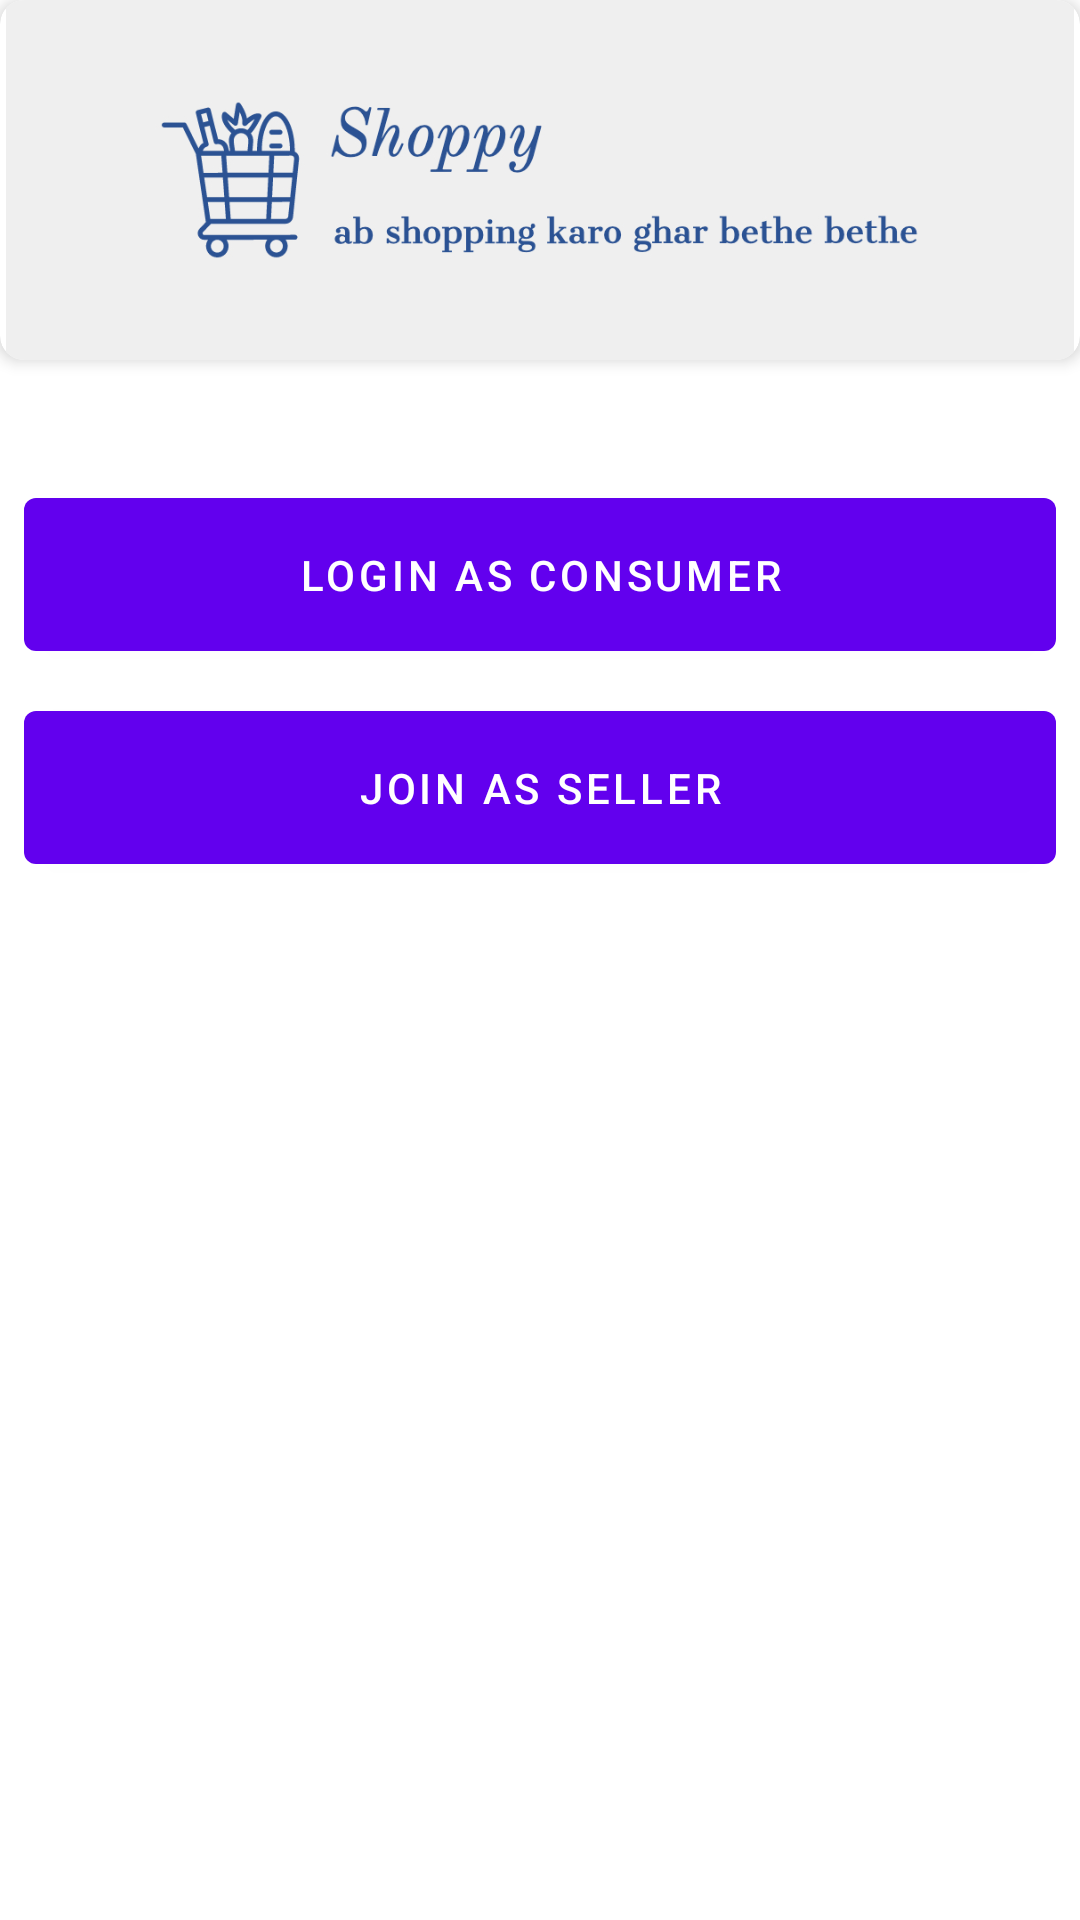

Android layout source for this screen:
<!-- AndroidManifest.xml: application theme Theme.Shoppy -->
<!-- res/layout/fragment_splash.xml -->
<?xml version="1.0" encoding="utf-8"?>
<layout xmlns:android="http://schemas.android.com/apk/res/android"
    xmlns:tools="http://schemas.android.com/tools"
    xmlns:app="http://schemas.android.com/apk/res-auto">


    <androidx.constraintlayout.widget.ConstraintLayout
        android:layout_width="match_parent"
        android:layout_height="match_parent"
        tools:context=".splashScreen.SplashFragment">

        <com.google.android.material.card.MaterialCardView
            android:id="@+id/logo_container"
            android:layout_width="match_parent"
            android:layout_height="120dp"
            app:cardElevation="3dp"
            app:cardCornerRadius="8dp"
            android:padding="16dp"
            app:layout_constraintTop_toTopOf="parent"
            app:layout_constraintLeft_toLeftOf="parent"
            app:layout_constraintRight_toRightOf="parent">

            <ImageView
                android:id="@+id/logo"
                android:src="@drawable/shoppy_logo"
                android:padding="2dp"
                android:scaleType="centerCrop"
                android:layout_width="match_parent"
                android:layout_height="wrap_content" />

        </com.google.android.material.card.MaterialCardView>

        <androidx.viewpager2.widget.ViewPager2
            android:id="@+id/app_open_pager"
            android:layout_width="match_parent"
            android:layout_height="wrap_content"
            android:padding="16dp"
            app:layout_constraintTop_toBottomOf="@id/logo_container"
            app:layout_constraintLeft_toLeftOf="parent"
            app:layout_constraintRight_toRightOf="parent"/>


        <com.google.android.material.button.MaterialButton
            android:id="@+id/consumer_log_in"
            android:layout_width="match_parent"
            android:layout_height="wrap_content"
            android:elevation="3dp"
            android:text="Login as Consumer"
            android:layout_margin="8dp"
            android:padding="16dp"
            app:layout_constraintTop_toBottomOf="@id/app_open_pager"
            app:layout_constraintLeft_toLeftOf="parent"
            app:layout_constraintRight_toRightOf="parent"/>

        <com.google.android.material.button.MaterialButton
            android:id="@+id/seller_log_in"
            android:layout_width="match_parent"
            android:layout_height="wrap_content"
            android:elevation="3dp"
            android:layout_margin="8dp"
            android:padding="16dp"
            android:text="Join as Seller"
            app:layout_constraintTop_toBottomOf="@id/consumer_log_in"
            app:layout_constraintLeft_toLeftOf="parent"
            app:layout_constraintRight_toRightOf="parent"/>

    </androidx.constraintlayout.widget.ConstraintLayout>
</layout>
<!-- resources referenced by this layout -->
<resources>
  <!-- drawable shoppy_logo: jpeg bitmap (drawable, 117783 bytes) -->
  <style name="Theme.Shoppy" parent="Theme.MaterialComponents.DayNight.NoActionBar">
          
          <item name="colorPrimary">@color/purple_500</item>
          <item name="colorPrimaryVariant">@color/purple_700</item>
          <item name="colorOnPrimary">@color/white</item>
          
          <item name="colorSecondary">@color/teal_200</item>
          <item name="colorSecondaryVariant">@color/teal_700</item>
          <item name="colorOnSecondary">@color/black</item>
          
          <item name="android:statusBarColor" tools:targetApi="l">?attr/colorPrimaryVariant</item>
          
      </style>
  <!-- not gathered from this repository: default colours our renderer supplied (Android Studio template values) -->
  <color name="purple_500">#FF6200EE</color>
  <color name="purple_700">#FF3700B3</color>
  <color name="teal_200">#FF03DAC5</color>
  <color name="teal_700">#FF018786</color>
  <color name="black">#FF000000</color>
  <color name="white">#FFFFFFFF</color>
</resources>
